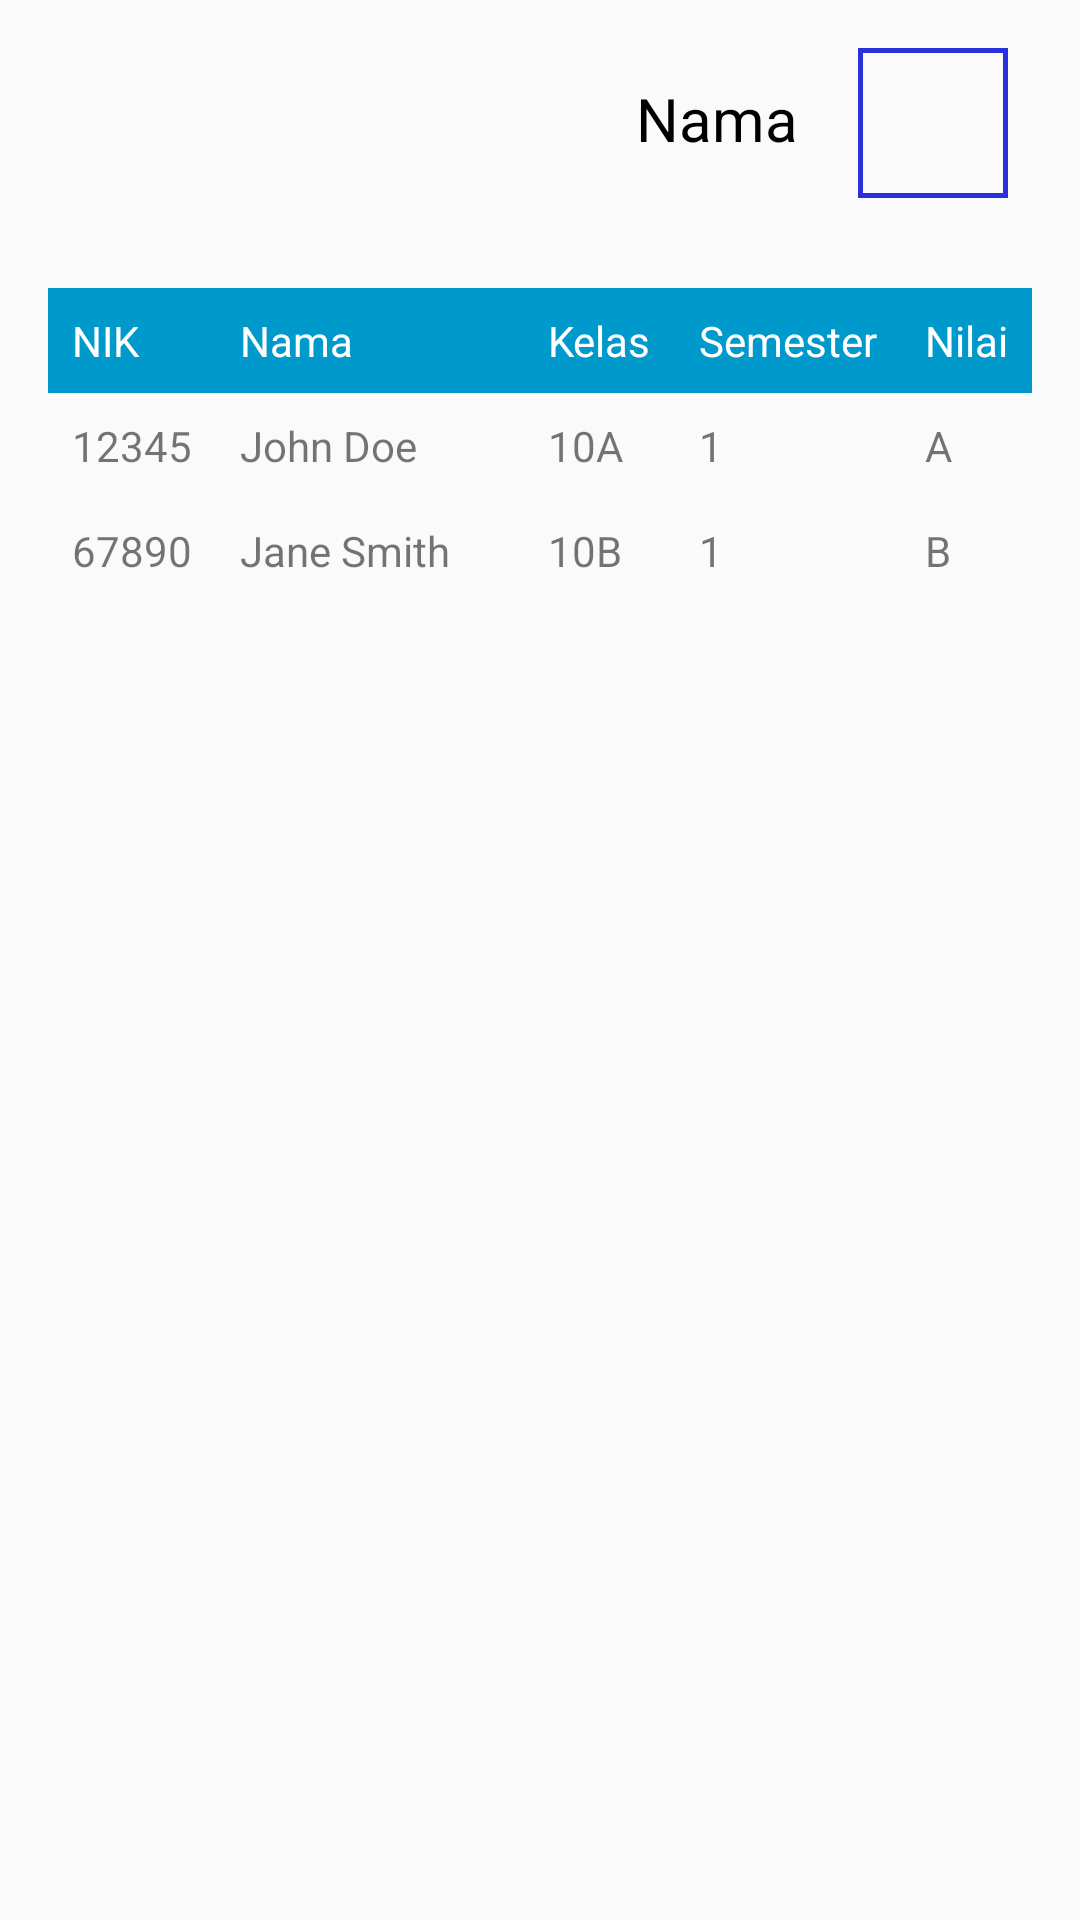

Produce the Android XML layout that renders to this screen, including the resource entries it uses.
<!-- AndroidManifest.xml: application theme Theme.Sekolahku -->
<!-- res/layout/fragment_riwayat.xml -->
<?xml version="1.0" encoding="utf-8"?>
<RelativeLayout xmlns:android="http://schemas.android.com/apk/res/android"
    android:layout_width="match_parent"
    android:layout_height="match_parent"
    xmlns:tools="http://schemas.android.com/tools"
    tools:context=".fragment.RiwayatFragment"
    android:padding="16dp">
    <LinearLayout
        android:id="@+id/profile_section"
        android:layout_width="match_parent"
        android:layout_height="wrap_content"
        android:gravity="right"
        android:orientation="horizontal"
        >

        <TextView
            android:id="@+id/nama"
            android:layout_width="wrap_content"
            android:layout_height="wrap_content"
            android:text="Nama"
            android:layout_marginRight="20dp"
            android:textSize="20dp"
            android:layout_marginTop="10dp"
            android:textColor="#000000" />

        <ImageView
            android:id="@+id/fotoProfile"
            android:layout_width="50dp"
            android:background="@drawable/buttonlingkarangnobg"
            android:layout_height="50dp"
            android:layout_marginEnd="8dp" />
    </LinearLayout>
    <TableLayout
        android:layout_width="match_parent"
        android:layout_height="wrap_content"
        android:id="@+id/tableLayout"
        android:layout_marginTop="30dp"
        android:layout_below="@+id/profile_section"
        android:stretchColumns="1">

        
        <TableRow
            android:background="@android:color/holo_blue_dark">

            <TextView
                android:layout_width="wrap_content"
                android:layout_height="wrap_content"
                android:text="NIK"
                android:textColor="@android:color/white"
                android:padding="8dp" />

            <TextView
                android:layout_width="wrap_content"
                android:layout_height="wrap_content"
                android:text="Nama"
                android:textColor="@android:color/white"
                android:padding="8dp" />

            <TextView
                android:layout_width="wrap_content"
                android:layout_height="wrap_content"
                android:text="Kelas"
                android:textColor="@android:color/white"
                android:padding="8dp" />

            <TextView
                android:layout_width="wrap_content"
                android:layout_height="wrap_content"
                android:text="Semester"
                android:textColor="@android:color/white"
                android:padding="8dp" />

            <TextView
                android:layout_width="wrap_content"
                android:layout_height="wrap_content"
                android:text="Nilai"
                android:textColor="@android:color/white"
                android:padding="8dp" />
        </TableRow>

        
        <TableRow>

            <TextView
                android:layout_width="wrap_content"
                android:layout_height="wrap_content"
                android:text="12345"
                android:padding="8dp" />

            <TextView
                android:layout_width="wrap_content"
                android:layout_height="wrap_content"
                android:text="John Doe"
                android:padding="8dp" />

            <TextView
                android:layout_width="wrap_content"
                android:layout_height="wrap_content"
                android:text="10A"
                android:padding="8dp" />

            <TextView
                android:layout_width="wrap_content"
                android:layout_height="wrap_content"
                android:text="1"
                android:padding="8dp" />

            <TextView
                android:layout_width="wrap_content"
                android:layout_height="wrap_content"
                android:text="A"
                android:padding="8dp" />
        </TableRow>

        <TableRow>

            <TextView
                android:layout_width="wrap_content"
                android:layout_height="wrap_content"
                android:text="67890"
                android:padding="8dp" />

            <TextView
                android:layout_width="wrap_content"
                android:layout_height="wrap_content"
                android:text="Jane Smith"
                android:padding="8dp" />

            <TextView
                android:layout_width="wrap_content"
                android:layout_height="wrap_content"
                android:text="10B"
                android:padding="8dp" />

            <TextView
                android:layout_width="wrap_content"
                android:layout_height="wrap_content"
                android:text="1"
                android:padding="8dp" />

            <TextView
                android:layout_width="wrap_content"
                android:layout_height="wrap_content"
                android:text="B"
                android:padding="8dp" />
        </TableRow>

        

    </TableLayout>

</RelativeLayout>
<!-- resources referenced by this layout -->
<resources>
  <!-- drawable buttonlingkarangnobg (drawable) -->
  <?xml version="1.0" encoding="utf-8"?>
  <shape xmlns:android="http://schemas.android.com/apk/res/android" android:shape="rectangle">
      <size android:width="100dp" android:height="100dp" />
      <stroke
          android:width="5px"
          android:color="@color/primary_color" />
  </shape>
  <style name="Theme.Sekolahku" parent="Theme.AppCompat.Light.NoActionBar">
          
          <item name="colorPrimary">@color/purple_500</item>
          <item name="colorPrimaryVariant">@color/purple_700</item>
          <item name="colorOnPrimary">@color/white</item>
          
          <item name="colorSecondary">@color/teal_200</item>
          <item name="colorSecondaryVariant">@color/teal_700</item>
          <item name="colorOnSecondary">@color/black</item>
          
          <item name="android:statusBarColor">?attr/colorPrimaryVariant</item>
          
      </style>
  <color name="primary_color">#2930DC</color>
  <color name="purple_500">#FF6200EE</color>
  <color name="purple_700">#FF3700B3</color>
  <color name="white">#FFFFFFFF</color>
  <color name="teal_200">#FF03DAC5</color>
  <color name="teal_700">#FF018786</color>
  <color name="black">#FF000000</color>
</resources>
